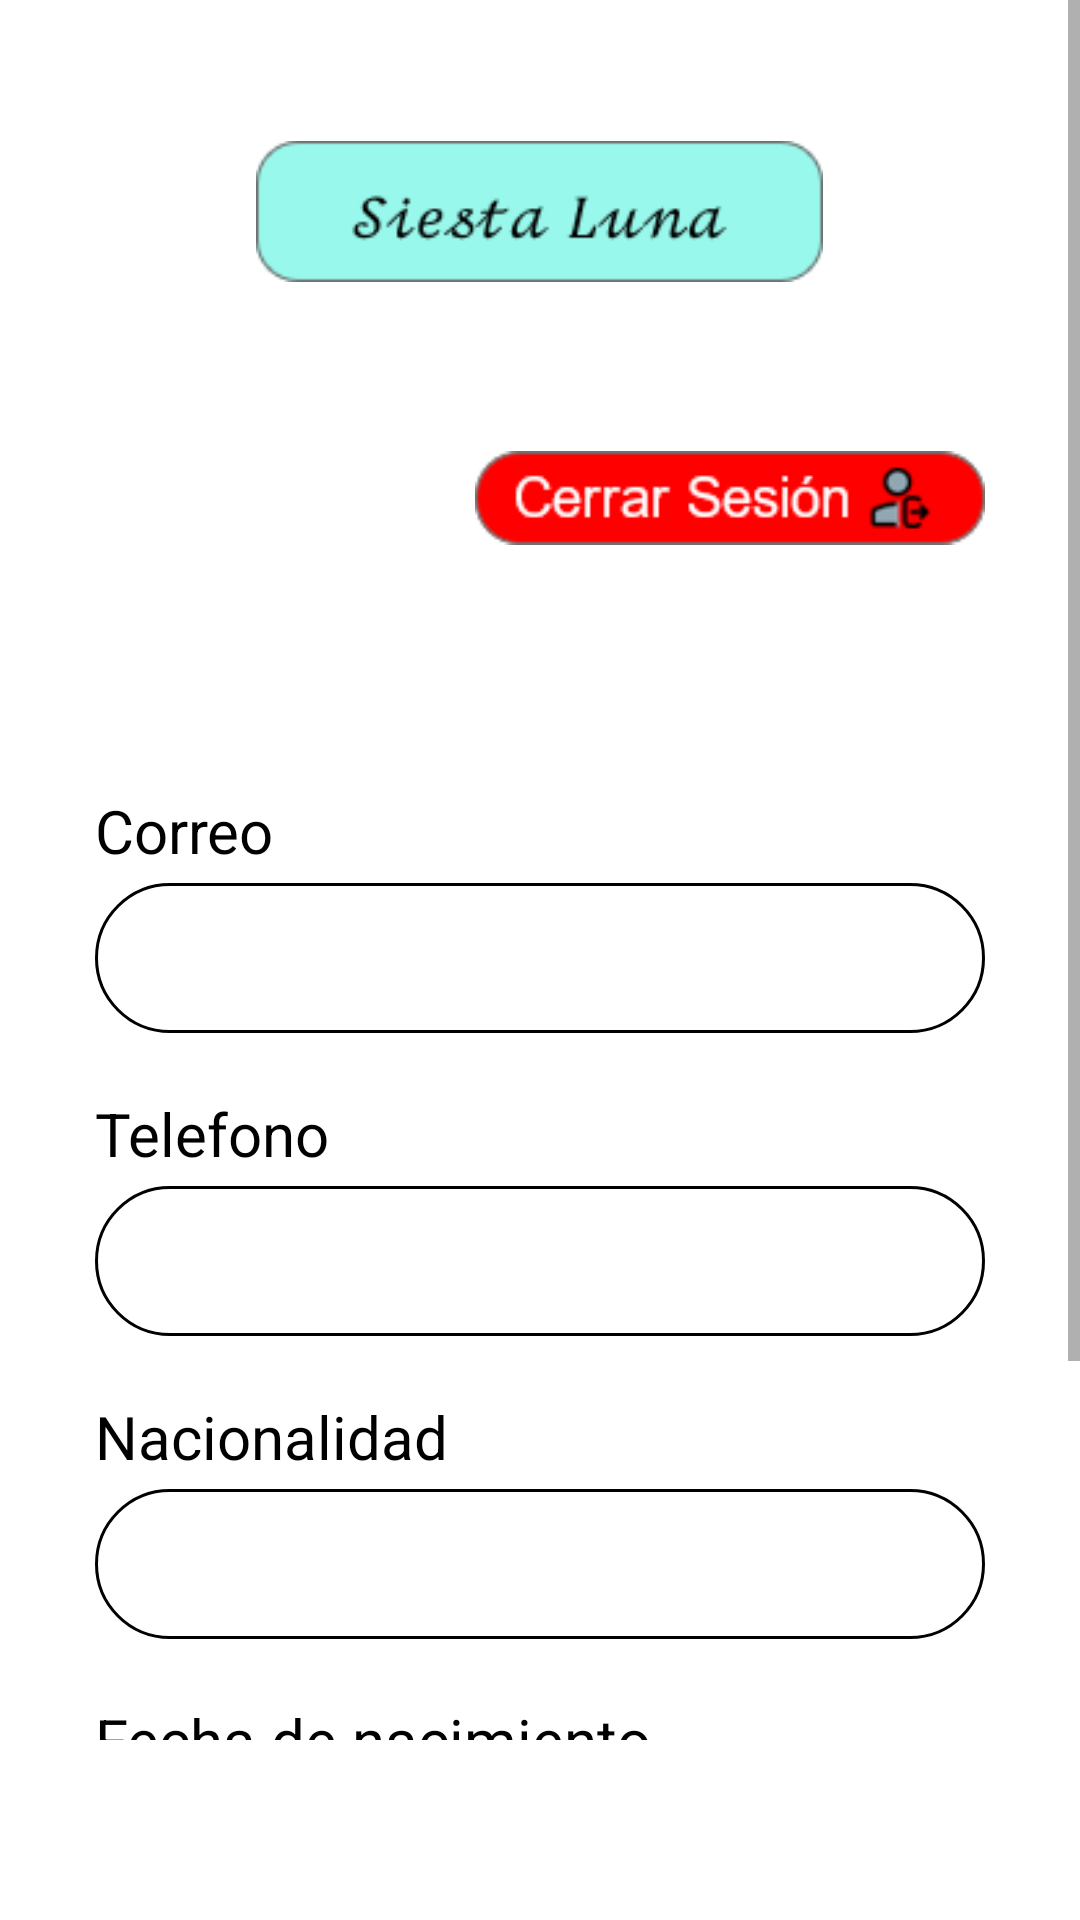

Write the Android layout XML for this screen, with the resource values it uses.
<!-- AndroidManifest.xml: application theme Theme.SiestaLuna -->
<!-- res/layout/fragment_perfil_usuario.xml -->
<?xml version="1.0" encoding="utf-8"?>
<FrameLayout xmlns:android="http://schemas.android.com/apk/res/android"
    xmlns:tools="http://schemas.android.com/tools"
    xmlns:app="http://schemas.android.com/apk/res-auto"
    android:layout_width="match_parent"
    android:layout_height="match_parent"
    tools:context=".VistasUsuarios.PerfilUsuarioFragment">
    <ScrollView
        android:layout_width="match_parent"
        android:layout_height="match_parent"
        android:layout_marginBottom="60dp"
        >
        <LinearLayout
            android:layout_width="wrap_content"
            android:layout_height="match_parent"
            android:orientation="vertical"
            android:layout_gravity="center_horizontal">

            <ImageView
                android:id="@+id/IVSiestaLuna"
                android:layout_width="189dp"
                android:layout_height="61dp"
                android:layout_marginTop="40dp"
                android:layout_gravity="center_horizontal"
                app:srcCompat="@drawable/siestaluna" />

            <ImageView
                android:id="@+id/btnCerrarSesion"
                android:layout_width="170dp"
                android:layout_height="50dp"
                android:layout_marginTop="40dp"
                android:layout_gravity="right"
                app:srcCompat="@drawable/btncerrarsesion"/>

            <TextView
                android:id="@+id/nombreUsuario"
                android:layout_width="wrap_content"
                android:layout_height="wrap_content"
                android:layout_marginTop="20dp"
                android:layout_gravity="center_horizontal"
                android:text=""
                android:textSize="24sp"
                android:textColor="#616161"/>

            <TextView
                android:id="@+id/tvCorreo"
                android:layout_width="wrap_content"
                android:layout_height="wrap_content"
                android:layout_marginTop="20dp"
                android:text="@string/txtCorreo"
                android:textSize="20sp"
                android:textColor="@color/black"/>

            <TextView
                android:id="@+id/correoUsuario"
                android:layout_width="2in"
                android:layout_height="50sp"
                android:layout_marginTop="4dp"
                android:background="@drawable/estilos_bordes"
                android:ems="10"
                android:inputType="textEmailAddress"
                android:textSize="20sp"
                android:textColor="#616161"/>

            <TextView
                android:id="@+id/tvTelefono"
                android:layout_width="wrap_content"
                android:layout_height="wrap_content"
                android:layout_marginTop="20dp"
                android:text="@string/telefono"
                android:textSize="20sp"
                android:textColor="@color/black"/>

            <EditText
                android:id="@+id/telefonoUsuario"
                android:layout_width="2in"
                android:layout_height="50dp"
                android:layout_marginTop="4dp"
                android:background="@drawable/estilos_bordes"
                android:ems="10"
                android:inputType="number"
                android:textSize="20sp"
                android:textColor="@color/black"/>

            <TextView
                android:id="@+id/tvNacionalidad"
                android:layout_width="wrap_content"
                android:layout_height="wrap_content"
                android:layout_marginTop="20dp"
                android:text="@string/nacionalidad"
                android:textSize="20sp"
                android:textColor="@color/black"/>

            <EditText
                android:id="@+id/nacionalidadUsuario"
                android:layout_width="2in"
                android:layout_height="50dp"
                android:layout_marginTop="4dp"
                android:background="@drawable/estilos_bordes"
                android:ems="10"
                android:textSize="20sp"
                android:textColor="@color/black"/>

            <TextView
                android:id="@+id/tvfechaNac"
                android:layout_width="wrap_content"
                android:layout_height="wrap_content"
                android:layout_marginTop="20dp"
                android:text="@string/fechaNac"
                android:textSize="20sp"
                android:textColor="@color/black"/>

            <EditText
                android:id="@+id/fechaNac"
                android:layout_width="2in"
                android:layout_height="50dp"
                android:layout_marginTop="4dp"
                android:background="@drawable/estilos_bordes"
                android:ems="10"
                android:textSize="20sp"
                android:textColor="@color/black"
                android:focusableInTouchMode="false"
                />

            <LinearLayout
                android:layout_width="wrap_content"
                android:layout_height="wrap_content"
                android:layout_marginTop="24dp"
                android:orientation="horizontal"
                android:layout_gravity="center_horizontal">

                <Button
                    android:id="@+id/btnGuardar"
                    style="?attr/materialButtonOutlinedStyle"
                    android:layout_width="wrap_content"
                    android:layout_height="70dp"
                    android:backgroundTint="#00D2C4"
                    android:text="@string/guardar"
                    android:textColor="#FFFFFF"
                    android:textSize="18sp"
                    app:strokeColor="#94000000" />

                <Button
                    android:id="@+id/btnCancelar"
                    style="?attr/materialButtonOutlinedStyle"
                    android:layout_width="wrap_content"
                    android:layout_height="70dp"
                    android:layout_marginLeft="20dp"
                    android:backgroundTint="#FF0000"
                    android:text="@string/cancelar"
                    android:textColor="#FFFFFF"
                    android:textSize="18sp"
                    app:strokeColor="#94000000" />
            </LinearLayout>

        </LinearLayout>
    </ScrollView>

</FrameLayout>
<!-- resources referenced by this layout -->
<resources>
  <color name="black">#FF000000</color>
  <!-- drawable btncerrarsesion: png bitmap (drawable, 2811 bytes) -->
  <!-- drawable estilos_bordes (drawable) -->
  <?xml version="1.0" encoding="utf-8"?>
  <shape xmlns:android="http://schemas.android.com/apk/res/android" android:shape="rectangle">
      <stroke android:width="1sp"
          android:color="@color/black"/>
      <padding android:bottom="10sp"
          android:left="10sp"
          android:right="10sp"
          android:top="10sp"/>
      <corners android:radius="50dp"/>
  </shape>
  <!-- drawable siestaluna: png bitmap (drawable, 1520 bytes) -->
  <string name="cancelar">Cancelar</string>
  <string name="fechaNac">Fecha de nacimiento</string>
  <string name="guardar">Guardar</string>
  <string name="nacionalidad">Nacionalidad</string>
  <string name="telefono">Telefono</string>
  <string name="txtCorreo">Correo</string>
  <style name="Theme.SiestaLuna" parent="Theme.MaterialComponents.DayNight.NoActionBar">
          
          <item name="colorPrimary">@color/purple_500</item>
          <item name="colorPrimaryVariant">@color/purple_700</item>
          <item name="colorOnPrimary">@color/white</item>
          
          <item name="colorSecondary">@color/teal_200</item>
          <item name="colorSecondaryVariant">@color/teal_700</item>
          <item name="colorOnSecondary">@color/black</item>
          
          <item name="android:statusBarColor">@color/teal_700</item>
          
          <item name="android:colorEdgeEffect">@color/azulFragment</item>
      </style>
  <color name="purple_500">#FF6200EE</color>
  <color name="purple_700">#FF3700B3</color>
  <color name="white">#FFFFFFFF</color>
  <color name="teal_200">#FF03DAC5</color>
  <color name="teal_700">#FF018786</color>
  <color name="azulFragment">#98F8EB</color>
</resources>
